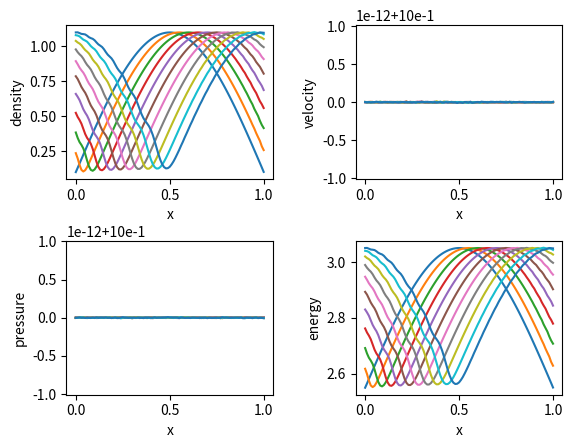

This figure's Python source:
#システム方程式 クランクニコルソン法
import numpy as np
import matplotlib.pyplot as plt

plt.subplots_adjust(wspace=1, hspace=1) #余白

fig = plt.figure()  #プロットの準備
fig_1 = fig.add_subplot(2,2,1)#密度グラフ
fig_2 = fig.add_subplot(2,2,2)#速度グラフ
fig_3 = fig.add_subplot(2,2,3)#圧力グラフ
fig_4 = fig.add_subplot(2,2,4)#エネルギーグラフ
fig.subplots_adjust(wspace=0.4, hspace=0.4) #余白


jmax = 101#格子の数
dt = 0.0005
nmax = 1000  #ステップ数
display_interval = 100 #表示間隔
gamma = 1.4 #比熱比　二原子分子

PI = 1.0


RHOI = 1.0
RHOE = 0.1

UI = 1.0
UE = 1.0


xmin,xmid,xmax = 0,0.5,1.0
x = np.linspace(xmin,xmax,jmax)
QTMP= np.zeros([jmax,3])
dx = (xmax-xmin)/(jmax-1)  #格子間隔

def init(): #初期値
    Q = np.zeros([jmax,3])
    Q[:,0]=RHOI*np.sin(x*np.pi)+RHOE
    Q[:,1]=(RHOI*np.sin(x*np.pi)+RHOE)*(UE)
    Q[:,2]=(PI/(gamma-1)+(RHOI*np.sin(x*np.pi)+RHOE)*(UE)**2/2)
    
    return Q


def compute(Q):
    E = np.zeros([jmax,3]) #整数地点での数値流速
    
    cnt = -1
    while(cnt<nmax):
        E[:,0]=Q[:,1]
        E[:,1]=(3-gamma)*Q[:,1]**2/Q[:,0]/2+(gamma-1)*Q[:,2]
        E[:,2]=(gamma*Q[:,2]-(gamma-1)*Q[:,1]**2/Q[:,0]/2)*Q[:,1]/Q[:,0]

        for i in range(0,jmax):
            QTMP[i]=Q[i]+dt/dx/2*(E[i-1]-E[(i+1)%jmax])
            Q[i]+=dt/dx/4*(E[i-1]-E[(i+1)%jmax])

        E[:,0]=QTMP[:,1]
        E[:,1]=(3-gamma)*QTMP[:,1]**2/QTMP[:,0]/2+(gamma-1)*QTMP[:,2]
        E[:,2]=(gamma*QTMP[:,2]-(gamma-1)*QTMP[:,1]**2/QTMP[:,0]/2)*QTMP[:,1]/QTMP[:,0]

        
        for i in range(0,jmax):
            Q[i]+=dt/dx/4*(E[i-1]-E[(i+1)%jmax])
       
        cnt+=1
        if(cnt%display_interval==0):
            fig_1.plot(x,Q[:,0])
            fig_2.plot(x,Q[:,1]/Q[:,0])
            fig_3.plot(x,(gamma-1)*(Q[:,2]-Q[:,1]**2/Q[:,0]/2))
            fig_4.plot(x,Q[:,2])
        
    fig_1.set_xlabel("x")
    fig_1.set_ylabel("density")
    fig_2.set_xlabel("x")
    fig_2.set_ylabel("velocity")
    fig_3.set_xlabel("x")
    fig_3.set_ylabel("pressure")
    fig_4.set_xlabel("x")
    fig_4.set_ylabel("energy")
    fig.show()

    

            
Q=init()
compute(Q)
